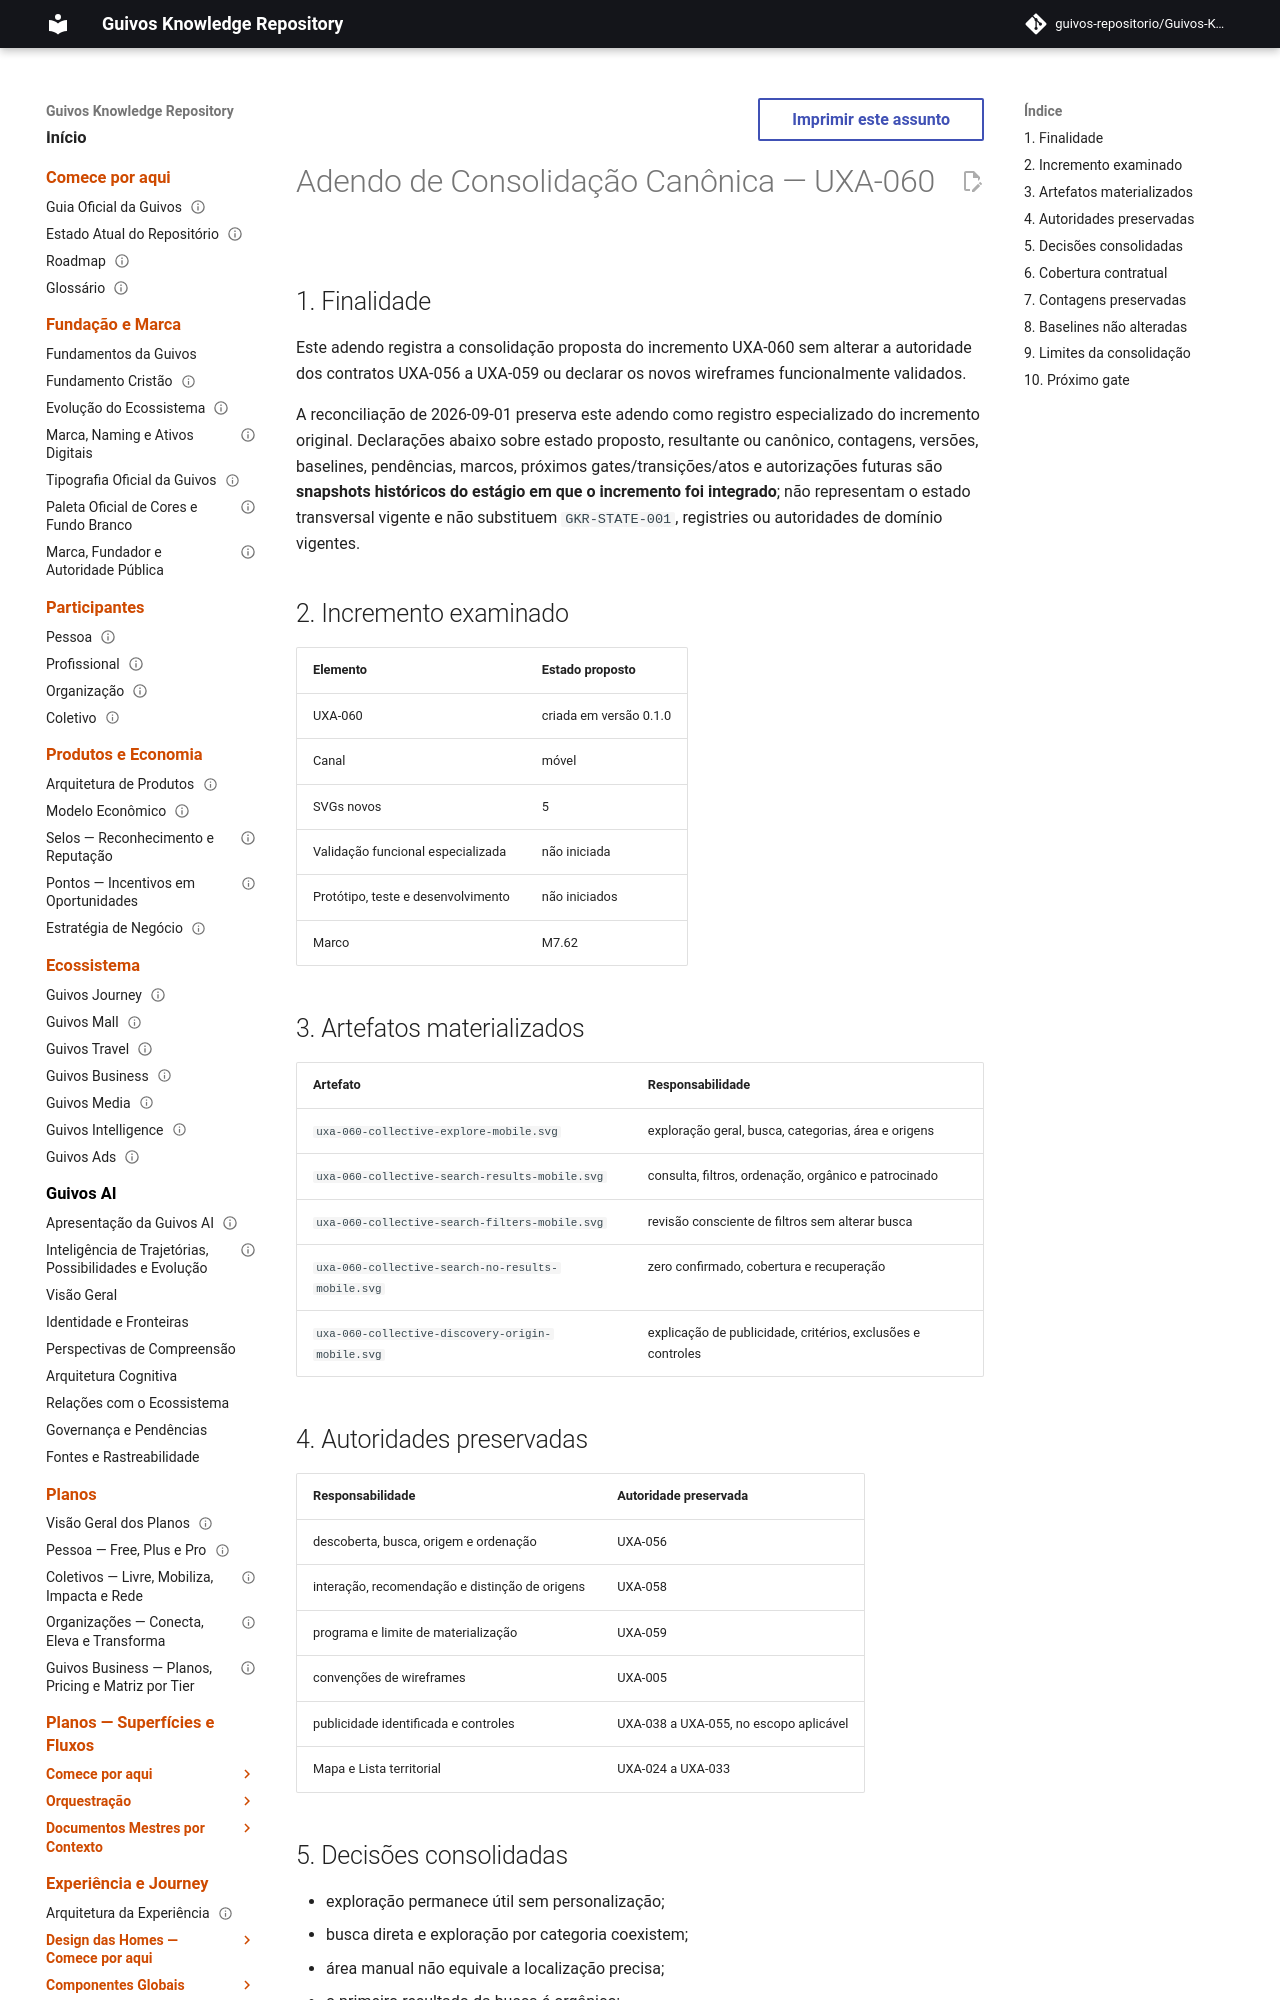

repository: guivos-repositorio/Guivos-Knowledge-Repository · page: project/canonical-consolidation-matrix-uxa-060-addendum/index.html · generator: mkdocs

---
id: GKR-CCM-UXA-060-A1
title: Adendo de Consolidação Canônica — UXA-060
status: draft
version: 0.2.0
owner: Repositório de Conhecimento da Guivos
last_updated: 2026-09-01
parent: GKR-CCM-001
depends_on:
  - UXA-056
  - UXA-059
related:
  - GKR-STATE-001
  - ROADMAP-12.36.0
  - GKR-ARCHITECTURAL-MILESTONES-001
  - GKR-KNOWLEDGE-BOARD-001
  - GKR-CHANGELOG-1.84.0
  - M7.62
normative: false
---

# Adendo de Consolidação Canônica — UXA-060

## 1. Finalidade

Este adendo registra a consolidação proposta do incremento UXA-060 sem alterar a autoridade dos contratos UXA-056 a UXA-059 ou declarar os novos wireframes funcionalmente validados.

A reconciliação de 2026-09-01 preserva este adendo como registro especializado do incremento original. Declarações abaixo sobre estado proposto, resultante ou canônico, contagens, versões, baselines, pendências, marcos, próximos gates/transições/atos e autorizações futuras são **snapshots históricos do estágio em que o incremento foi integrado**; não representam o estado transversal vigente e não substituem `GKR-STATE-001`, registries ou autoridades de domínio vigentes.

## 2. Incremento examinado

| Elemento | Estado proposto |
|---|---|
| UXA-060 | criada em versão 0.1.0 |
| Canal | móvel |
| SVGs novos | 5 |
| Validação funcional especializada | não iniciada |
| Protótipo, teste e desenvolvimento | não iniciados |
| Marco | M7.62 |

## 3. Artefatos materializados

| Artefato | Responsabilidade |
|---|---|
| `uxa-060-collective-explore-mobile.svg` | exploração geral, busca, categorias, área e origens |
| `uxa-060-collective-search-results-mobile.svg` | consulta, filtros, ordenação, orgânico e patrocinado |
| `uxa-060-collective-search-filters-mobile.svg` | revisão consciente de filtros sem alterar busca |
| `uxa-060-collective-search-no-results-mobile.svg` | zero confirmado, cobertura e recuperação |
| `uxa-060-collective-discovery-origin-mobile.svg` | explicação de publicidade, critérios, exclusões e controles |
